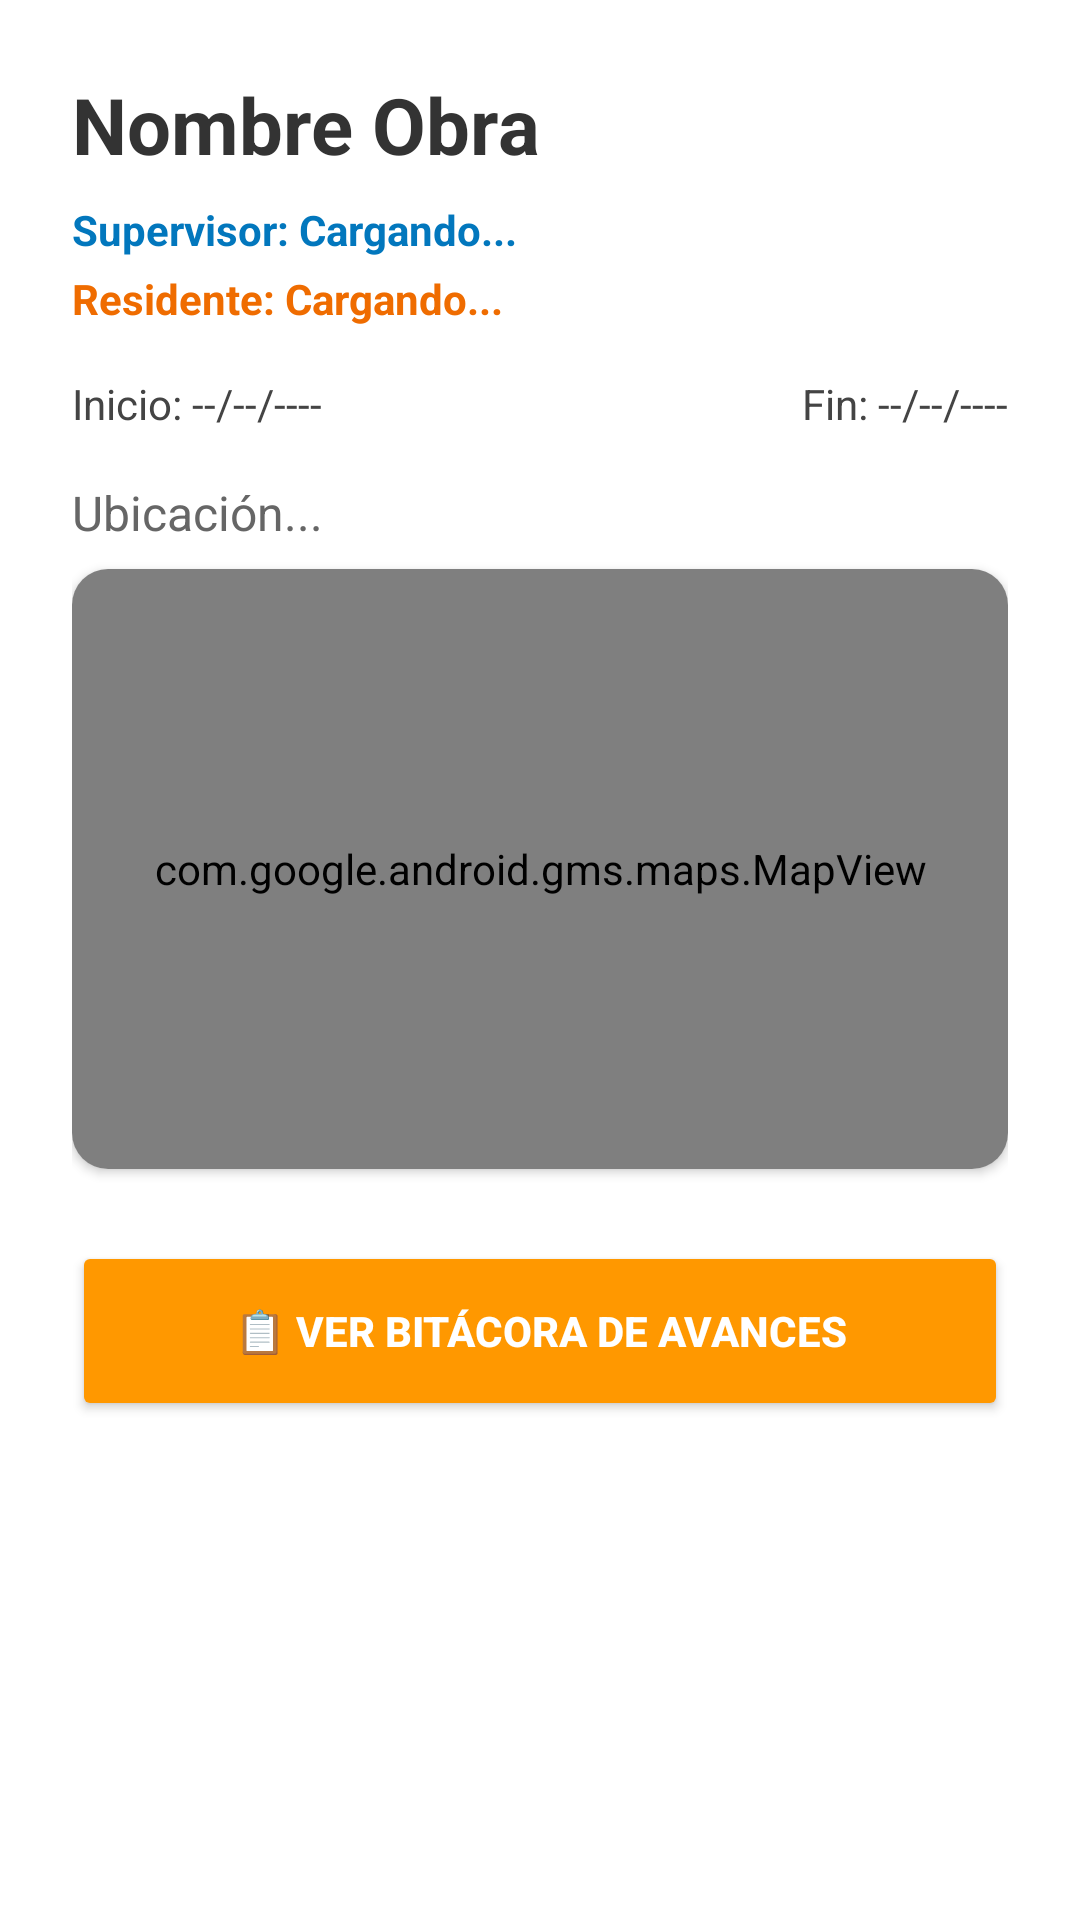

Reconstruct the res/layout file that produces this screen, plus the resources it refers to.
<!-- AndroidManifest.xml: application theme Theme.GestorOP -->
<!-- res/layout/fragment_detalle_obra.xml -->
<?xml version="1.0" encoding="utf-8"?>
<ScrollView xmlns:android="http://schemas.android.com/apk/res/android"
    xmlns:app="http://schemas.android.com/apk/res-auto"
    android:layout_width="match_parent"
    android:layout_height="match_parent"
    android:padding="24dp"
    android:background="#FFFFFF">

    <LinearLayout
        android:layout_width="match_parent"
        android:layout_height="wrap_content"
        android:orientation="vertical">

        <TextView
            android:id="@+id/tvTituloDetalle"
            android:layout_width="match_parent"
            android:layout_height="wrap_content"
            android:text="Nombre Obra"
            android:textSize="26sp"
            android:textStyle="bold"
            android:textColor="#333"
            android:layout_marginBottom="8dp"/>

        <TextView
            android:id="@+id/tvSupervisorInfo"
            android:layout_width="match_parent"
            android:layout_height="wrap_content"
            android:text="Supervisor: Cargando..."
            android:textColor="#0277BD"
            android:textStyle="bold"
            android:layout_marginBottom="4dp"/>

        <TextView
            android:id="@+id/tvResidenteInfo"
            android:layout_width="match_parent"
            android:layout_height="wrap_content"
            android:text="Residente: Cargando..."
            android:textColor="#EF6C00"
            android:textStyle="bold"
            android:layout_marginBottom="16dp"/>

        <LinearLayout
            android:layout_width="match_parent"
            android:layout_height="wrap_content"
            android:orientation="horizontal"
            android:layout_marginBottom="16dp">

            <TextView
                android:id="@+id/tvFechaInicio"
                android:layout_width="0dp"
                android:layout_weight="1"
                android:layout_height="wrap_content"
                android:text="Inicio: --/--/----"
                android:textSize="14sp"
                android:textColor="#444"/>

            <TextView
                android:id="@+id/tvFechaFin"
                android:layout_width="0dp"
                android:layout_weight="1"
                android:layout_height="wrap_content"
                android:text="Fin: --/--/----"
                android:gravity="end"
                android:textSize="14sp"
                android:textColor="#444"/>
        </LinearLayout>

        <TextView
            android:id="@+id/tvUbicacionDetalle"
            android:layout_width="match_parent"
            android:layout_height="wrap_content"
            android:text="Ubicación..."
            android:textSize="16sp"
            android:textColor="#666"
            android:layout_marginBottom="8dp"/>

        <androidx.cardview.widget.CardView
            android:layout_width="match_parent"
            android:layout_height="200dp"
            app:cardCornerRadius="12dp"
            android:layout_marginBottom="24dp">

            <com.google.android.gms.maps.MapView
                android:id="@+id/mapViewDetalle"
                android:layout_width="match_parent"
                android:layout_height="match_parent" />
        </androidx.cardview.widget.CardView>

        <Button
            android:id="@+id/btnRegistrarAvance"
            android:layout_width="match_parent"
            android:layout_height="60dp"
            android:text="📷 Registrar Avance Diario"
            android:backgroundTint="#4CAF50"
            android:textColor="#FFFFFF"
            android:textStyle="bold"
            android:visibility="gone"
            android:layout_marginBottom="16dp"/>

        <Button
            android:id="@+id/btnVerBitacora"
            android:layout_width="match_parent"
            android:layout_height="60dp"
            android:text="📋 Ver Bitácora de Avances"
            android:backgroundTint="#FF9800"
            android:textColor="#FFFFFF"
            android:textStyle="bold"
            android:layout_marginBottom="24dp"/>

        <LinearLayout
            android:id="@+id/layoutAsignacion"
            android:layout_width="match_parent"
            android:layout_height="wrap_content"
            android:orientation="vertical"
            android:visibility="gone">

            <View
                android:layout_width="match_parent"
                android:layout_height="1dp"
                android:background="#DDD"
                android:layout_marginBottom="16dp"/>

            <TextView
                android:layout_width="match_parent"
                android:layout_height="wrap_content"
                android:text="Cambiar Asignación"
                android:textStyle="bold"
                android:layout_marginBottom="8dp"/>

            <com.google.android.material.textfield.TextInputLayout
                style="@style/Widget.MaterialComponents.TextInputLayout.OutlinedBox.ExposedDropdownMenu"
                android:layout_width="match_parent"
                android:layout_height="wrap_content"
                android:layout_marginBottom="16dp"
                android:hint="Seleccionar Residente">

                <AutoCompleteTextView
                    android:id="@+id/spinnerResidente"
                    android:layout_width="match_parent"
                    android:layout_height="wrap_content"
                    android:inputType="none"
                    android:focusable="false"
                    android:clickable="true" />
            </com.google.android.material.textfield.TextInputLayout>

            <Button
                android:id="@+id/btnAsignarResidente"
                android:layout_width="match_parent"
                android:layout_height="60dp"
                android:text="GUARDAR CAMBIOS"
                android:backgroundTint="#00695C"
                android:textStyle="bold"/>
        </LinearLayout>

    </LinearLayout> </ScrollView>
<!-- resources referenced by this layout -->
<resources>
  <style name="Theme.GestorOP" parent="Base.Theme.GestorOP" />
  <style name="Base.Theme.GestorOP" parent="Theme.Material3.DayNight.NoActionBar">
          
          
      </style>
</resources>
